Run: headless pygame with SDL's dummy video driver; simulated clock (each Clock.tick advances the game by its frame time, no real sleeping); random seed 0; keys injected as events and as key.get_pressed() state; no mouse input.
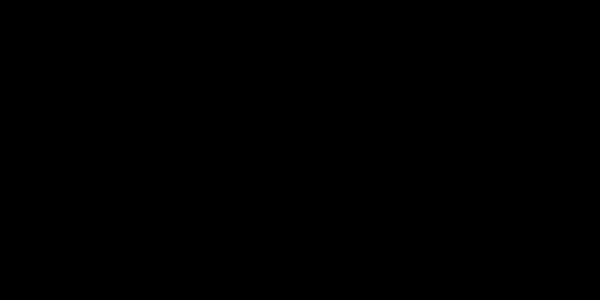
Frame 1 of 4 · flips 1–60 · no input
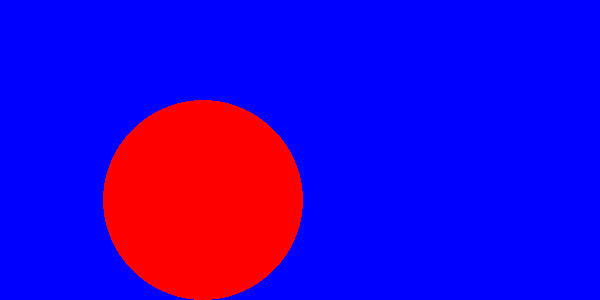
Frame 2 of 4 · flips 61–180 · tapped SPACE, RETURN · held RIGHT (→), D
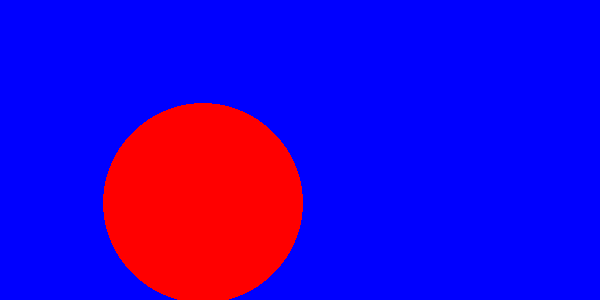
Frame 3 of 4 · flips 181–300 · held DOWN (↓), S
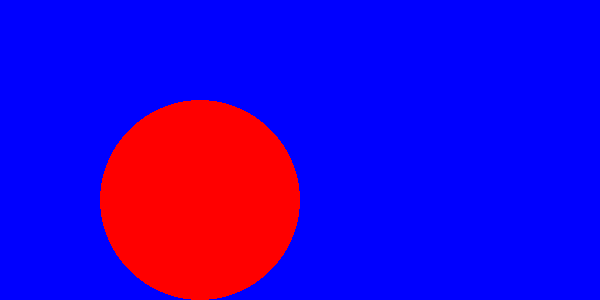
Frame 4 of 4 · flips 301–420 · held LEFT (←), A, UP (↑), W

The pygame program that drew these frames:

#키보드 입력을 통해서 도형 이동 하기
#최초에 200, 200위치에 반지름 100짜리 원을 그려놓고
#키보드를 통해서 방향(AWSD)를 입력 받고 
	#A 입력시 좌, W 입력시 상, S 입력시 우, D 입력시 하로 3px이동
import pygame

# pygame 초기화
pygame.init()

# 창 크기 설정
WINDOW_WIDTH = 600
WINDOW_HEIGHT = 300

# RGB 색상 기준으로 사용할 색깔 정의
BLACK = (0, 0, 0)
WHITE = (255, 255, 255)
RED = (255, 0, 0)
GREEN = (0, 255, 0)
BLUE = (0, 0, 255)

# 창 설정
display_surface = pygame.display.set_mode((WINDOW_WIDTH, WINDOW_HEIGHT))
pygame.display.set_caption('Hello World!')

# 초기 원 위치 및 반지름
center_x = 200
center_y = 200
radius = 100
color = RED

play = True
while play:
    for event in pygame.event.get():
        if event.type == pygame.QUIT:
            play = False

        if event.type == pygame.KEYDOWN:
            display_surface.fill(BLUE) # 백그라운드 색깔
            # 키 입력에 따른 원 이동
            if event.key == pygame.K_a:  # 좌
                center_x -= 3
            elif event.key == pygame.K_d:  # 우
                center_x += 3
            elif event.key == pygame.K_w:  # 상
                center_y -= 3
            elif event.key == pygame.K_s:  # 하
                center_y += 3
            
        pygame.draw.circle(display_surface, color, (center_x, center_y), radius) # 원 그리기
        # 화면 업데이트
    pygame.display.update()

# pygame 종료
pygame.quit()
